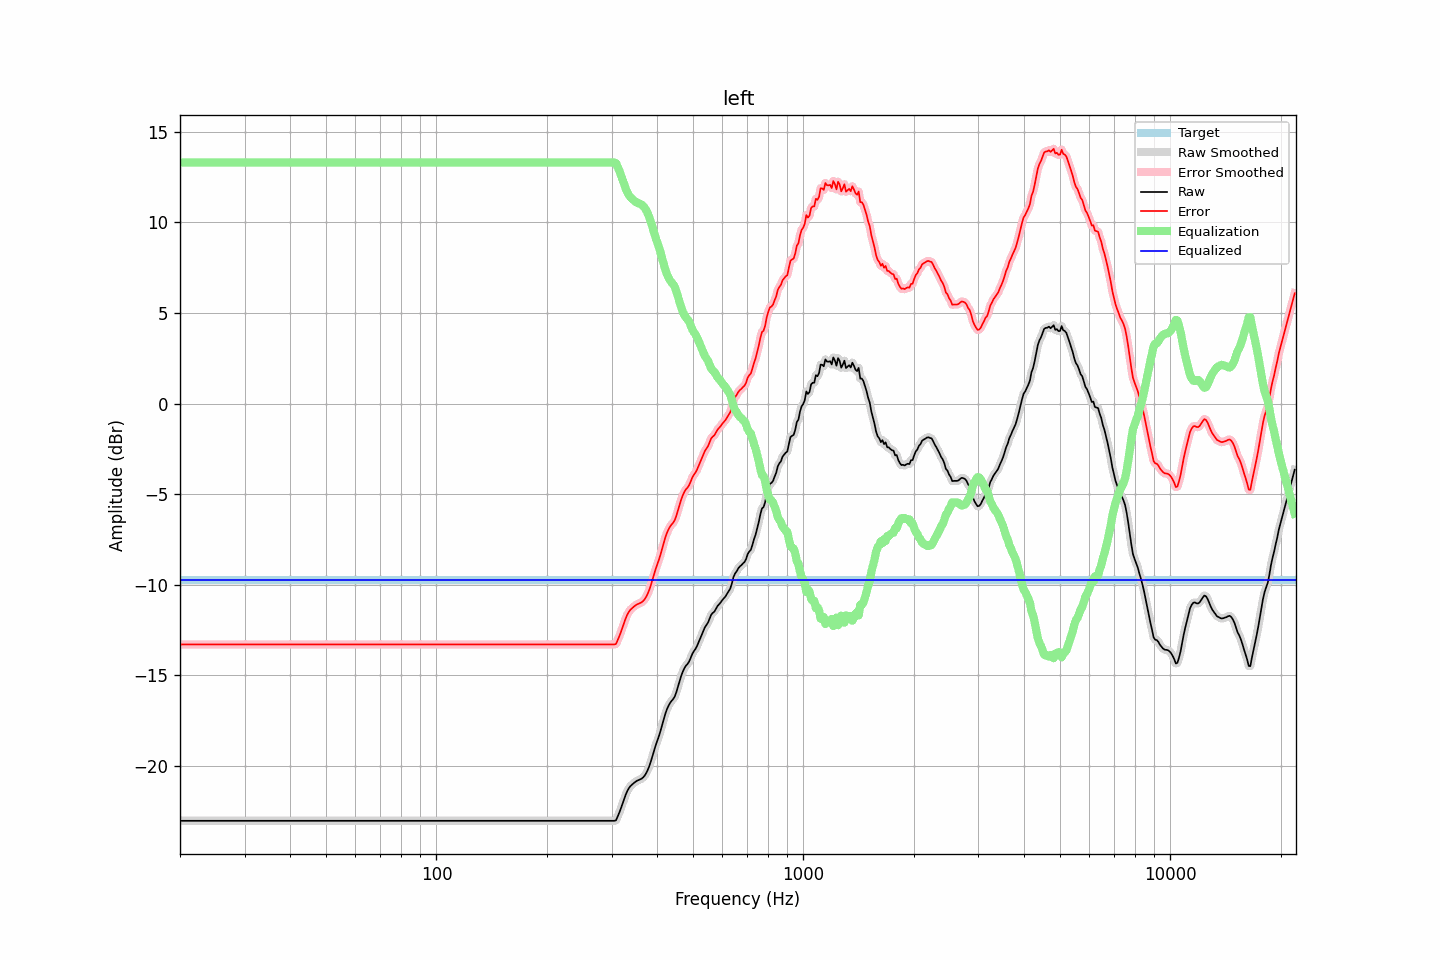

The data file committed next to this chart (first rows):
frequency, raw, error, smoothed, error_smoothed, equalization, equalized_raw, equalized_smoothed, target
20.00, -23.04, -13.30, -23.04, -13.30, 13.30, -9.74, -9.74, -9.74
20.20, -23.04, -13.30, -23.04, -13.30, 13.30, -9.74, -9.74, -9.74
20.40, -23.04, -13.30, -23.04, -13.30, 13.30, -9.74, -9.74, -9.74
20.61, -23.04, -13.30, -23.04, -13.30, 13.30, -9.74, -9.74, -9.74
20.81, -23.04, -13.30, -23.04, -13.30, 13.30, -9.74, -9.74, -9.74
21.02, -23.04, -13.30, -23.04, -13.30, 13.30, -9.74, -9.74, -9.74
21.23, -23.04, -13.30, -23.04, -13.30, 13.30, -9.74, -9.74, -9.74
21.44, -23.04, -13.30, -23.04, -13.30, 13.30, -9.74, -9.74, -9.74
21.66, -23.04, -13.30, -23.04, -13.30, 13.30, -9.74, -9.74, -9.74
21.87, -23.04, -13.30, -23.04, -13.30, 13.30, -9.74, -9.74, -9.74
22.09, -23.04, -13.30, -23.04, -13.30, 13.30, -9.74, -9.74, -9.74
22.31, -23.04, -13.30, -23.04, -13.30, 13.30, -9.74, -9.74, -9.74
22.54, -23.04, -13.30, -23.04, -13.30, 13.30, -9.74, -9.74, -9.74
22.76, -23.04, -13.30, -23.04, -13.30, 13.30, -9.74, -9.74, -9.74
22.99, -23.04, -13.30, -23.04, -13.30, 13.30, -9.74, -9.74, -9.74
23.22, -23.04, -13.30, -23.04, -13.30, 13.30, -9.74, -9.74, -9.74
23.45, -23.04, -13.30, -23.04, -13.30, 13.30, -9.74, -9.74, -9.74
23.69, -23.04, -13.30, -23.04, -13.30, 13.30, -9.74, -9.74, -9.74
23.92, -23.04, -13.30, -23.04, -13.30, 13.30, -9.74, -9.74, -9.74
24.16, -23.04, -13.30, -23.04, -13.30, 13.30, -9.74, -9.74, -9.74
24.40, -23.04, -13.30, -23.04, -13.30, 13.30, -9.74, -9.74, -9.74
24.65, -23.04, -13.30, -23.04, -13.30, 13.30, -9.74, -9.74, -9.74
24.89, -23.04, -13.30, -23.04, -13.30, 13.30, -9.74, -9.74, -9.74
25.14, -23.04, -13.30, -23.04, -13.30, 13.30, -9.74, -9.74, -9.74
25.39, -23.04, -13.30, -23.04, -13.30, 13.30, -9.74, -9.74, -9.74
25.65, -23.04, -13.30, -23.04, -13.30, 13.30, -9.74, -9.74, -9.74
25.91, -23.04, -13.30, -23.04, -13.30, 13.30, -9.74, -9.74, -9.74
26.16, -23.04, -13.30, -23.04, -13.30, 13.30, -9.74, -9.74, -9.74
26.43, -23.04, -13.30, -23.04, -13.30, 13.30, -9.74, -9.74, -9.74
26.69, -23.04, -13.30, -23.04, -13.30, 13.30, -9.74, -9.74, -9.74
26.96, -23.04, -13.30, -23.04, -13.30, 13.30, -9.74, -9.74, -9.74
27.23, -23.04, -13.30, -23.04, -13.30, 13.30, -9.74, -9.74, -9.74
27.50, -23.04, -13.30, -23.04, -13.30, 13.30, -9.74, -9.74, -9.74
27.77, -23.04, -13.30, -23.04, -13.30, 13.30, -9.74, -9.74, -9.74
28.05, -23.04, -13.30, -23.04, -13.30, 13.30, -9.74, -9.74, -9.74
28.33, -23.04, -13.30, -23.04, -13.30, 13.30, -9.74, -9.74, -9.74
28.62, -23.04, -13.30, -23.04, -13.30, 13.30, -9.74, -9.74, -9.74
28.90, -23.04, -13.30, -23.04, -13.30, 13.30, -9.74, -9.74, -9.74
29.19, -23.04, -13.30, -23.04, -13.30, 13.30, -9.74, -9.74, -9.74
29.48, -23.04, -13.30, -23.04, -13.30, 13.30, -9.74, -9.74, -9.74
29.78, -23.04, -13.30, -23.04, -13.30, 13.30, -9.74, -9.74, -9.74
30.08, -23.04, -13.30, -23.04, -13.30, 13.30, -9.74, -9.74, -9.74
30.38, -23.04, -13.30, -23.04, -13.30, 13.30, -9.74, -9.74, -9.74
30.68, -23.04, -13.30, -23.04, -13.30, 13.30, -9.74, -9.74, -9.74
30.99, -23.04, -13.30, -23.04, -13.30, 13.30, -9.74, -9.74, -9.74
31.30, -23.04, -13.30, -23.04, -13.30, 13.30, -9.74, -9.74, -9.74
31.61, -23.04, -13.30, -23.04, -13.30, 13.30, -9.74, -9.74, -9.74
31.93, -23.04, -13.30, -23.04, -13.30, 13.30, -9.74, -9.74, -9.74
32.24, -23.04, -13.30, -23.04, -13.30, 13.30, -9.74, -9.74, -9.74
32.57, -23.04, -13.30, -23.04, -13.30, 13.30, -9.74, -9.74, -9.74
32.89, -23.04, -13.30, -23.04, -13.30, 13.30, -9.74, -9.74, -9.74
33.22, -23.04, -13.30, -23.04, -13.30, 13.30, -9.74, -9.74, -9.74
33.55, -23.04, -13.30, -23.04, -13.30, 13.30, -9.74, -9.74, -9.74
33.89, -23.04, -13.30, -23.04, -13.30, 13.30, -9.74, -9.74, -9.74
34.23, -23.04, -13.30, -23.04, -13.30, 13.30, -9.74, -9.74, -9.74
34.57, -23.04, -13.30, -23.04, -13.30, 13.30, -9.74, -9.74, -9.74
34.92, -23.04, -13.30, -23.04, -13.30, 13.30, -9.74, -9.74, -9.74
35.27, -23.04, -13.30, -23.04, -13.30, 13.30, -9.74, -9.74, -9.74
35.62, -23.04, -13.30, -23.04, -13.30, 13.30, -9.74, -9.74, -9.74
35.97, -23.04, -13.30, -23.04, -13.30, 13.30, -9.74, -9.74, -9.74
... 644 more rows
